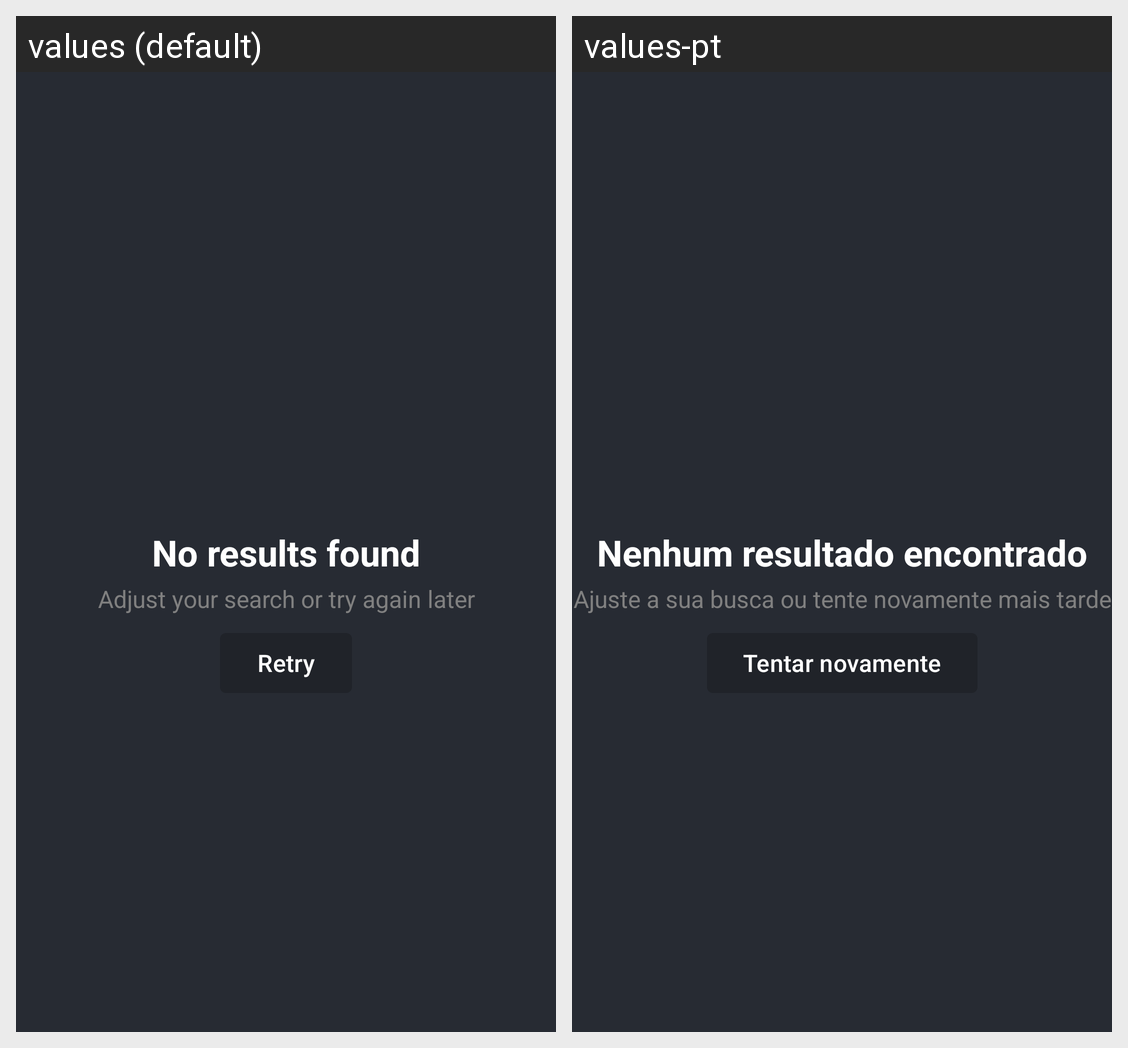

Translations of the strings shown on this Android screen, per locale in the grid:
Android screen res/layout/empty_state.xml rendered under 2 locales, left to right: values (default), values-pt. Device: Nexus 5 (rendered at 1080×1920; each locale shown at half size, 540×960, under a caption strip naming it); theme Theme.RickAndMortyWiki.
Strings drawn on this screen, with the default value and each locale's value (text and hints the layout hard-codes, and strings that could not be matched under every locale, appear in the picture but are not listed):

no_results_found
  values: No results found
  values-pt: Nenhum resultado encontrado

adjust_your_search_or_try_again_later
  values: Adjust your search or try again later
  values-pt: Ajuste a sua busca ou tente novamente mais tarde

retry
  values: Retry
  values-pt: Tentar novamente
